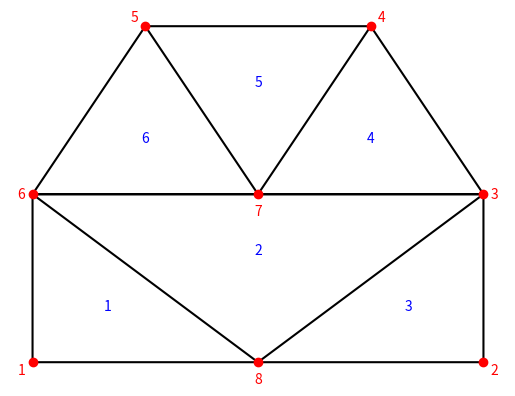

Write Python code to recreate this figure.
from matplotlib.tri import Triangulation
import matplotlib.pyplot as plt
import numpy as np

x = np.array([-2,  2, 2, 1, -1, -2, 0,  0])
y = np.array([-2, -2, 0, 2,  2,  0, 0, -2])
triangles = np.array([[0, 7, 5],
                      [2, 5, 7],
                      [1, 2, 7],
                      [2, 3, 6],
                      [3, 4, 6],
                      [4, 5, 6]])
mypoly = Triangulation(x, y, triangles)
n_pts = len(x)
n_tri = triangles.shape[0]

def centroid(j, tri):
    x = tri.x[tri.triangles[j,:]]
    y = tri.y[tri.triangles[j,:]]
    return sum(x)/3, sum(y)/3

plt.triplot(mypoly, color='k')
plt.plot(x, y, 'or')
x_offset = 0.1 * np.array([-1,  1, 1, 1, -1, -1,  0,  0])
y_offset = 0.1 * np.array([-1, -1, 0, 1,  1,  0, -2, -2])

for j in range(n_pts):
    plt.text(x[j]+x_offset[j], y[j]+y_offset[j], j+1, color='r',
             verticalalignment='center', horizontalalignment='center')

for j in range(n_tri):
    xc, yc = centroid(j, mypoly)
    plt.text(xc, yc, j+1, color='b',
             verticalalignment='center', horizontalalignment='center')
  

ax = plt.gca()
ax.axis([-2.2, 2.2, -2.2, 2.2])
ax.axis('off')
plt.show()
plt.savefig('bad_triangulation.pdf')
